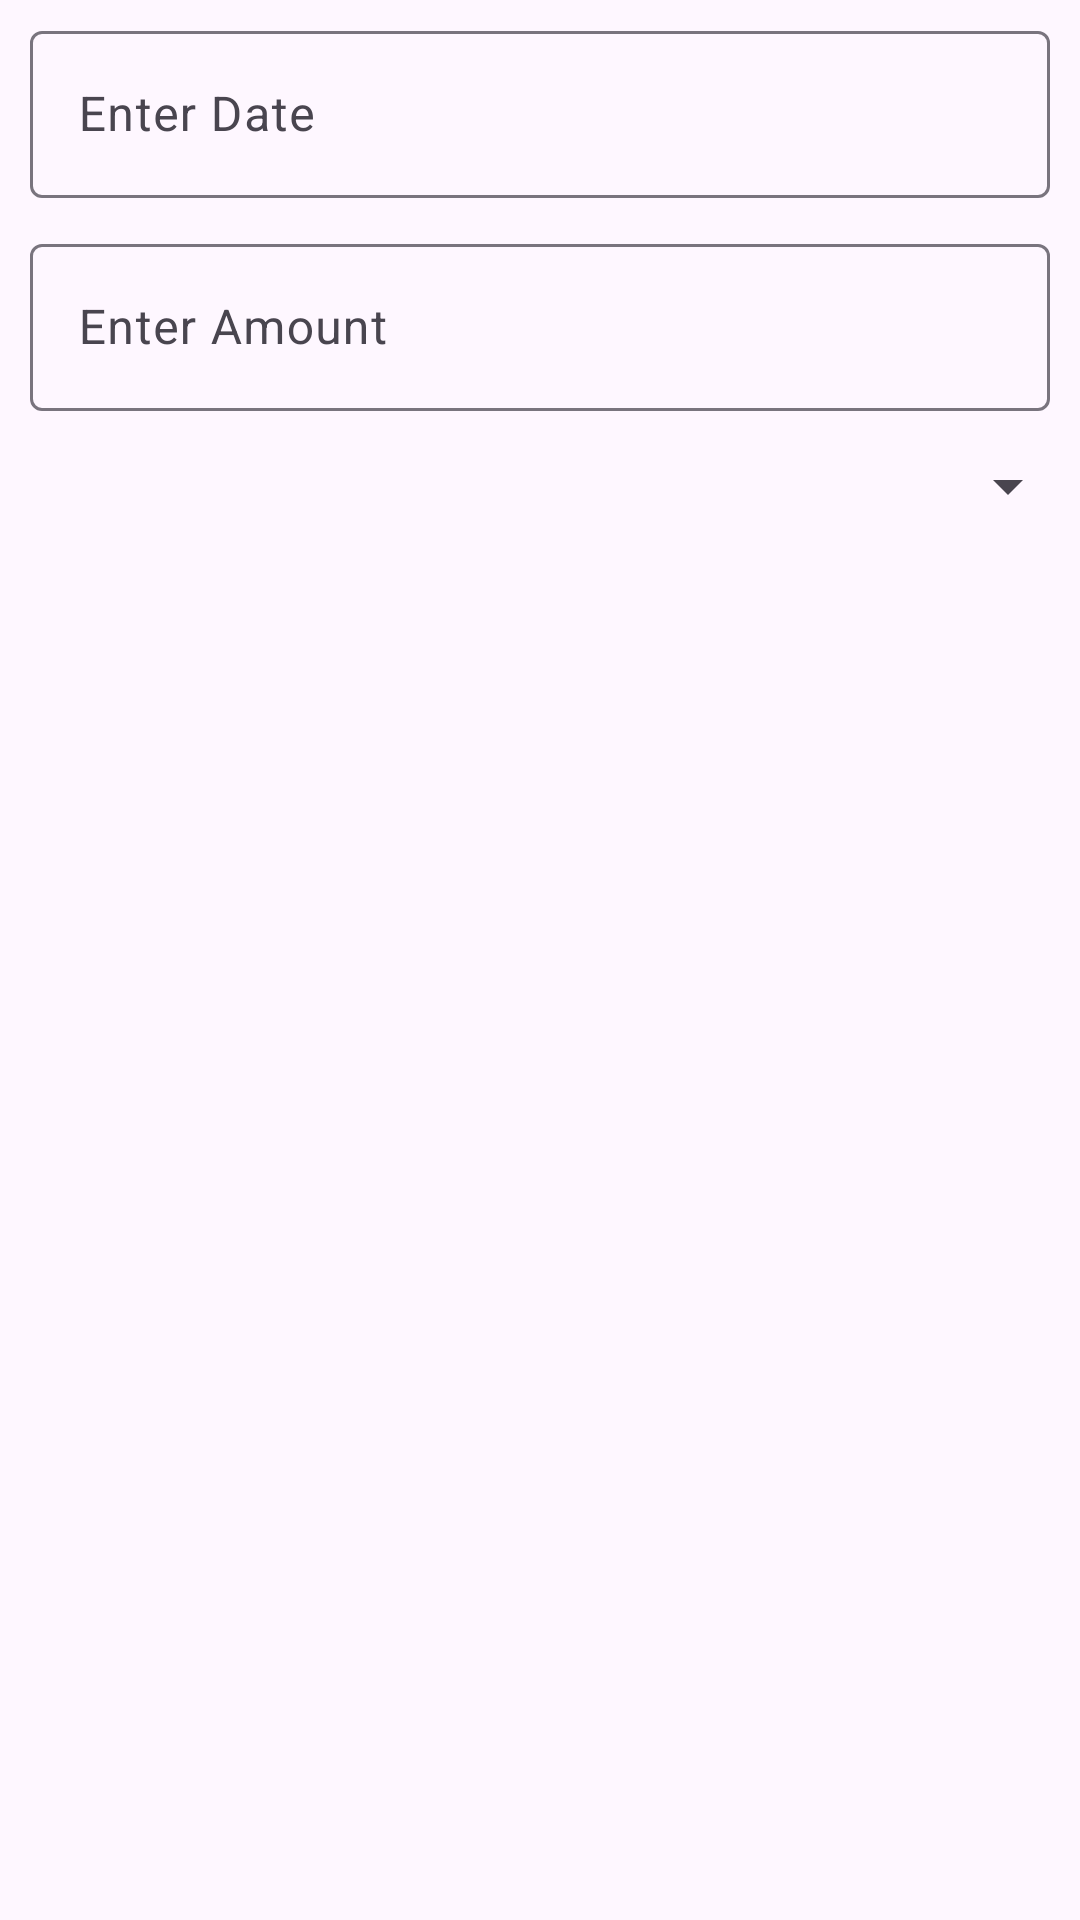

Reconstruct the res/layout file that produces this screen, plus the resources it refers to.
<!-- AndroidManifest.xml: application theme Theme.RAMMZExpenseTracker -->
<!-- res/layout/add_expense_dialog.xml -->
<?xml version="1.0" encoding="utf-8"?>
<RelativeLayout xmlns:android="http://schemas.android.com/apk/res/android"
    android:layout_width="match_parent"
    android:layout_height="wrap_content">

    <com.google.android.material.textfield.TextInputLayout
        android:layout_width="match_parent"
        android:layout_height="wrap_content"
        android:layout_marginStart="10sp"
        android:layout_marginEnd="10sp"
        android:layout_marginTop="5sp"
        android:id="@+id/dateLayout"
        android:hint="Enter Date">

        <com.google.android.material.textfield.TextInputEditText
            android:layout_width="match_parent"
            android:layout_height="wrap_content"
            android:inputType="number|date"
            android:id="@+id/dateET"/>
    </com.google.android.material.textfield.TextInputLayout>

    <com.google.android.material.textfield.TextInputLayout
        android:layout_width="match_parent"
        android:layout_height="wrap_content"
        android:layout_below="@id/dateLayout"
        android:layout_marginStart="10sp"
        android:layout_marginEnd="10sp"
        android:layout_marginTop="10sp"
        android:hint="Enter Amount"
        android:id="@+id/amountLayout">

        <com.google.android.material.textfield.TextInputEditText
            android:layout_width="match_parent"
            android:layout_height="wrap_content"
            android:inputType="numberDecimal"
            android:id="@+id/amountET"/>
    </com.google.android.material.textfield.TextInputLayout>

    <com.google.android.material.textfield.TextInputLayout
        android:id="@+id/dropDownLayout"
        android:layout_width="match_parent"
        android:layout_height="wrap_content">

        <Spinner
            android:id="@+id/dropDown"
            android:layout_width="match_parent"
            android:layout_height="wrap_content"
            android:layout_marginTop="150dp"
            android:scaleY="1" />
    </com.google.android.material.textfield.TextInputLayout>

</RelativeLayout>
<!-- resources referenced by this layout -->
<resources>
  <style name="Theme.RAMMZExpenseTracker" parent="Theme.Material3.DayNight">
          
          <item name="colorPrimary">@color/black</item>
          <item name="colorPrimaryVariant">@color/purple_700</item>
          <item name="colorOnPrimary">@color/white</item>
          
          <item name="colorSecondary">@color/teal_200</item>
          <item name="colorSecondaryVariant">@color/teal_700</item>
          <item name="colorOnSecondary">@color/black</item>
          
          
  
  
  
  
  
      </style>
  <!-- not gathered from this repository: default colours our renderer supplied (Android Studio template values) -->
  <color name="purple_700">#FF3700B3</color>
  <color name="teal_200">#FF03DAC5</color>
  <color name="teal_700">#FF018786</color>
  <color name="black">#FF000000</color>
  <color name="white">#FFFFFFFF</color>
</resources>
